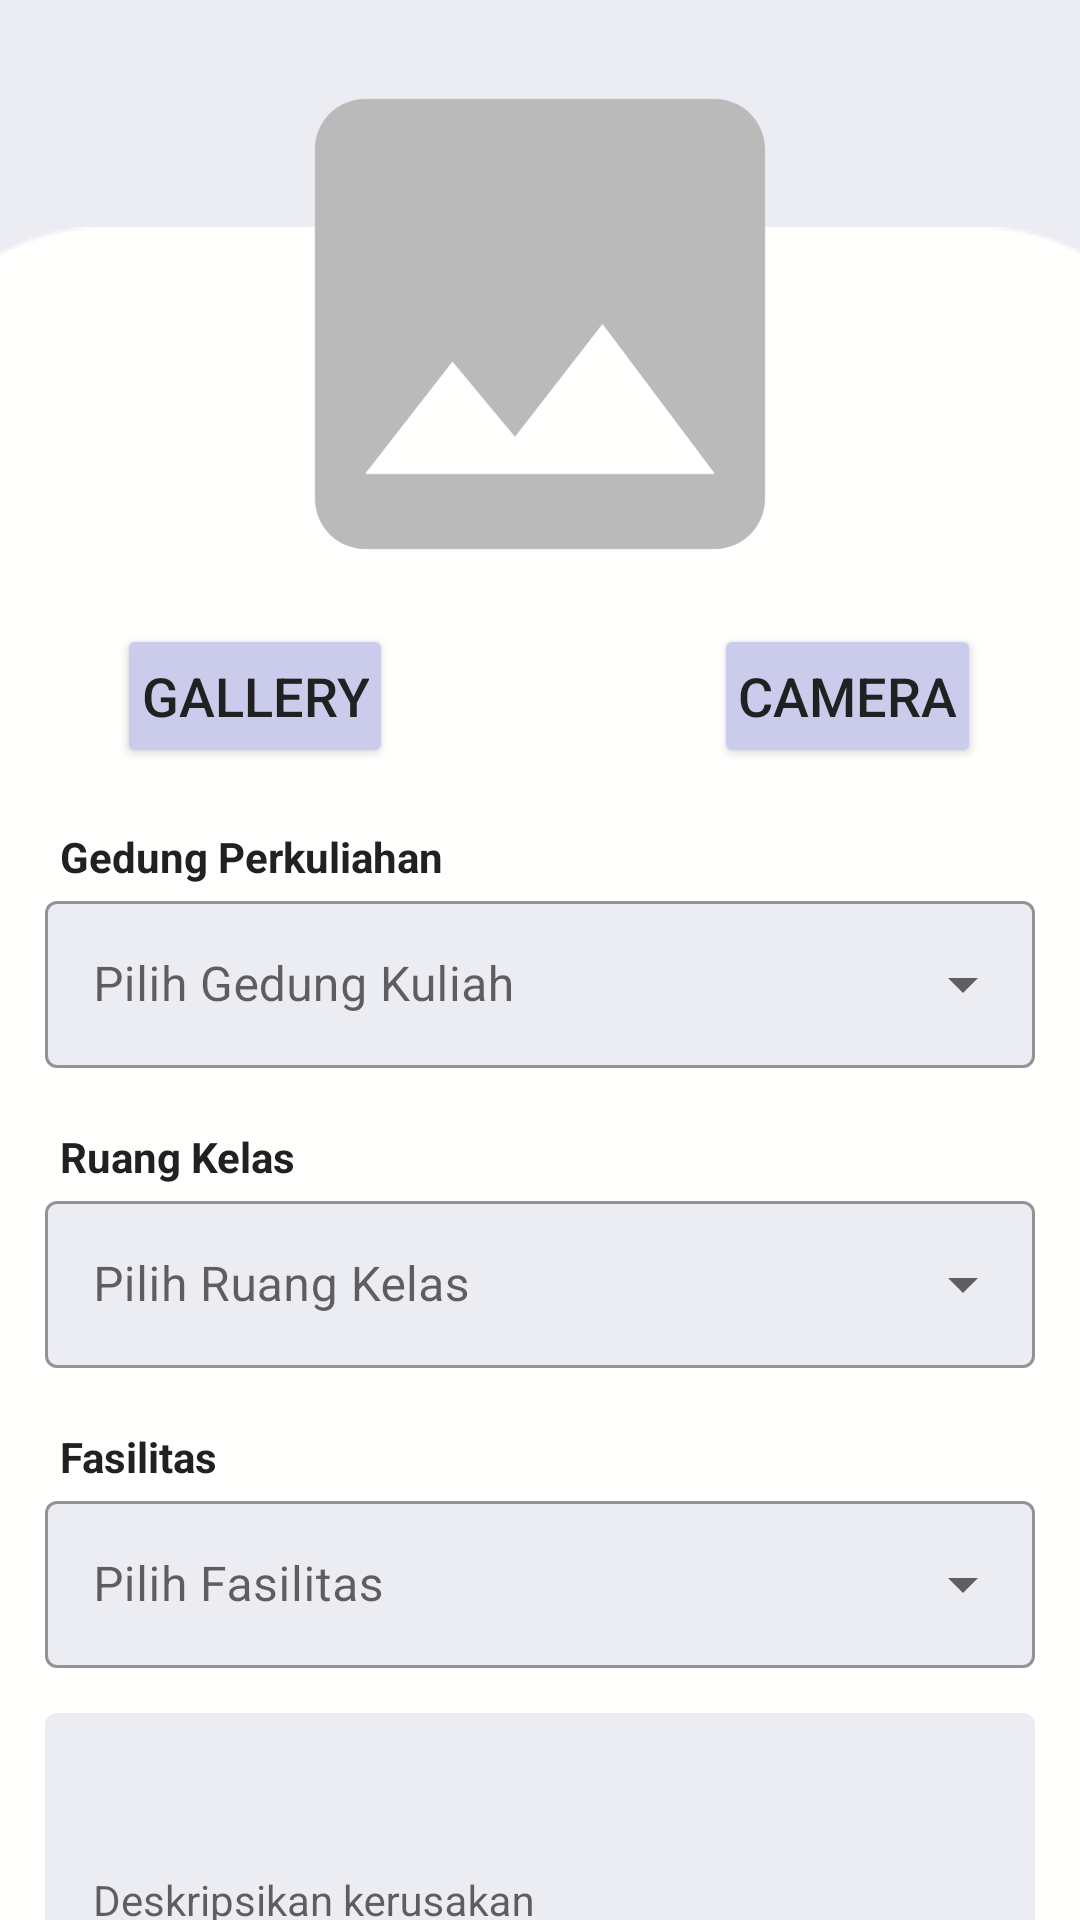

The Android layout XML behind this screen, and the referenced resources:
<!-- AndroidManifest.xml: application theme Theme.Kumandra -->
<!-- res/layout/activity_add_story.xml -->
<?xml version="1.0" encoding="utf-8"?>
<androidx.constraintlayout.widget.ConstraintLayout xmlns:android="http://schemas.android.com/apk/res/android"
    xmlns:app="http://schemas.android.com/apk/res-auto"
    xmlns:tools="http://schemas.android.com/tools"
    android:layout_width="match_parent"
    android:layout_height="match_parent"
    tools:context=".ui.AddStoryActivity"
    android:background="@color/third_purple">

    <ImageView
        android:id="@+id/iv_backgroundContainer"
        android:layout_width="457dp"
        android:layout_height="659dp"
        android:layout_marginTop="170dp"
        android:src="@drawable/bgwhite"
        app:layout_constraintBottom_toBottomOf="parent"
        app:layout_constraintEnd_toEndOf="parent"
        app:layout_constraintStart_toStartOf="parent"
        app:layout_constraintTop_toTopOf="parent" />

    <ImageView
        android:id="@+id/iv_add"
        android:layout_width="match_parent"
        android:layout_height="200dp"
        app:layout_constraintStart_toStartOf="parent"
        app:layout_constraintEnd_toEndOf="parent"
        app:layout_constraintTop_toTopOf="parent"
        android:layout_marginTop="8dp"
        android:src="@drawable/ic_image_"/>

    <Button
        android:id="@+id/button_gallery"
        android:layout_width="wrap_content"
        android:layout_height="wrap_content"
        android:layout_marginStart="39dp"
        android:padding="8dp"
        android:text="@string/gallery"
        android:textSize="18sp"
        android:textColor="@color/blackgrey"
        app:cornerRadius="18dp"
        app:layout_constraintStart_toStartOf="parent"
        app:layout_constraintTop_toBottomOf="@+id/iv_add"
        android:backgroundTint="@color/secondary_purple"/>

    <Button
        android:id="@+id/button_camera"
        android:layout_width="wrap_content"
        android:layout_height="wrap_content"
        app:layout_constraintTop_toBottomOf="@id/iv_add"
        app:layout_constraintStart_toEndOf="@+id/button_gallery"
        app:layout_constraintEnd_toEndOf="parent"
        android:layout_marginStart="74dp"
        android:textColor="@color/blackgrey"
        app:cornerRadius="18dp"
        android:text="@string/camera"
        android:textSize="18sp"
        android:padding="8dp"
        android:backgroundTint="@color/secondary_purple"/>

    <TextView
        android:id="@+id/tv_building"
        android:layout_width="wrap_content"
        android:layout_height="wrap_content"
        android:text="Gedung Perkuliahan"
        android:textColor="@color/blackgrey"
        android:textStyle="bold"
        tools:layout_editor_absoluteX="31dp"
        tools:layout_editor_absoluteY="322dp"
        android:layout_marginStart="20dp"
        android:layout_marginTop="20dp"
        app:layout_constraintStart_toStartOf="parent"
        app:layout_constraintTop_toBottomOf="@+id/button_gallery"/>

    <com.google.android.material.textfield.TextInputLayout
        android:id="@+id/buildingInputLayout"
        style="@style/Widget.MaterialComponents.TextInputLayout.OutlinedBox.ExposedDropdownMenu"
        android:layout_width="match_parent"
        android:layout_height="wrap_content"
        android:hint="@string/pilih_gedung_kuliah"
        android:layout_marginStart="15dp"
        app:boxBackgroundColor="@color/third_purple"
        android:layout_marginEnd="15dp"
        app:layout_constraintStart_toStartOf="parent"
        app:layout_constraintEnd_toEndOf="parent"
        app:layout_constraintTop_toBottomOf="@+id/tv_building">

        <AutoCompleteTextView
            android:id="@+id/autBuilding"
            android:layout_width="match_parent"
            android:layout_height="wrap_content"
            android:inputType="none"/>

    </com.google.android.material.textfield.TextInputLayout>

    <TextView
        android:id="@+id/tv_classes"
        android:layout_width="wrap_content"
        android:layout_height="wrap_content"
        android:text="Ruang Kelas"
        android:textColor="@color/blackgrey"
        android:textStyle="bold"
        tools:layout_editor_absoluteX="31dp"
        tools:layout_editor_absoluteY="322dp"
        android:layout_marginStart="20dp"
        android:layout_marginTop="20dp"
        app:layout_constraintStart_toStartOf="parent"
        app:layout_constraintTop_toBottomOf="@+id/buildingInputLayout"/>

    <com.google.android.material.textfield.TextInputLayout
        android:id="@+id/classesInputLayout"
        style="@style/Widget.MaterialComponents.TextInputLayout.OutlinedBox.ExposedDropdownMenu"
        android:layout_width="match_parent"
        android:layout_height="wrap_content"
        android:hint="@string/pilih_ruang_kelas"
        android:layout_marginStart="15dp"
        app:boxBackgroundColor="@color/third_purple"
        android:layout_marginEnd="15dp"
        app:layout_constraintStart_toStartOf="parent"
        app:layout_constraintEnd_toEndOf="parent"
        app:layout_constraintTop_toBottomOf="@+id/tv_classes">

        <AutoCompleteTextView
            android:id="@+id/autClasses"
            android:layout_width="match_parent"
            android:layout_height="wrap_content"
            android:inputType="none"/>

    </com.google.android.material.textfield.TextInputLayout>

    <TextView
        android:id="@+id/tv_detailFacil"
        android:layout_width="wrap_content"
        android:layout_height="wrap_content"
        android:text="Fasilitas"
        android:textColor="@color/blackgrey"
        android:textStyle="bold"
        tools:layout_editor_absoluteX="31dp"
        tools:layout_editor_absoluteY="322dp"
        android:layout_marginStart="20dp"
        android:layout_marginTop="20dp"
        app:layout_constraintStart_toStartOf="parent"
        app:layout_constraintTop_toBottomOf="@+id/classesInputLayout"/>

    <com.google.android.material.textfield.TextInputLayout
        android:id="@+id/detailFacilInputLayout"
        style="@style/Widget.MaterialComponents.TextInputLayout.OutlinedBox.ExposedDropdownMenu"
        android:layout_width="match_parent"
        android:layout_height="wrap_content"
        android:layout_marginStart="15dp"
        android:layout_marginEnd="15dp"
        app:boxBackgroundColor="@color/third_purple"
        android:hint="@string/pilih_fasilitas"
        app:layout_constraintStart_toStartOf="parent"
        app:layout_constraintEnd_toEndOf="parent"
        app:layout_constraintTop_toBottomOf="@+id/tv_detailFacil">

        <AutoCompleteTextView
            android:layout_width="match_parent"
            android:layout_height="wrap_content"
            android:inputType="none"/>

    </com.google.android.material.textfield.TextInputLayout>

    <com.google.android.material.textfield.TextInputLayout
        android:id="@+id/layout_desc"
        android:layout_width="0dp"
        android:layout_height="123dp"
        android:layout_marginStart="15dp"
        android:layout_marginEnd="15dp"
        android:layout_marginTop="15dp"
        app:boxBackgroundColor="@color/third_purple"
        app:layout_constraintTop_toBottomOf="@+id/detailFacilInputLayout"
        app:layout_constraintStart_toStartOf="parent"
        app:layout_constraintEnd_toEndOf="parent">

        <com.google.android.material.textfield.TextInputEditText
            android:id="@+id/et_desc"
            android:layout_width="match_parent"
            android:layout_height="123dp"
            style="@style/Widget.MaterialComponents.TextInputLayout.OutlinedBox"
            android:textColor="@color/blackgrey"
            android:hint="Deskripsikan kerusakan"
            android:gravity="start"
            android:inputType="textMultiLine"/>
    </com.google.android.material.textfield.TextInputLayout>

















    <Button
        android:id="@+id/button_upload"
        android:layout_width="280dp"
        android:layout_height="wrap_content"
        app:layout_constraintStart_toStartOf="parent"
        app:layout_constraintEnd_toEndOf="parent"
        app:layout_constraintTop_toBottomOf="@+id/layout_desc"
        android:layout_margin="12dp"
        app:cornerRadius="18dp"
        android:text="UPLOAD"
        android:textColor="@color/white"
        android:textSize="20sp"
        android:backgroundTint="@color/main_purple"/>

    <ProgressBar
        android:id="@+id/pb_add"
        android:layout_width="match_parent"
        android:layout_height="wrap_content"
        app:layout_constraintStart_toStartOf="parent"
        app:layout_constraintEnd_toEndOf="parent"
        app:layout_constraintTop_toTopOf="parent"
        app:layout_constraintBottom_toBottomOf="parent"
        android:visibility="gone"/>

</androidx.constraintlayout.widget.ConstraintLayout>
<!-- resources referenced by this layout -->
<resources>
  <color name="black">#FF000000</color>
  <color name="blackgrey">#212121</color>
  <color name="grey">#899fB0</color>
  <color name="main_purple">#9d9de4</color>
  <color name="secondary_purple">#cbcbeb</color>
  <color name="third_purple">#ececf3</color>
  <color name="white">#FFFFFFFF</color>
  <!-- drawable bgwhite: png bitmap (drawable, 2595 bytes) -->
  <!-- drawable ic_image_ (drawable) -->
  <vector android:height="24dp" android:tint="#BBBABA"
      android:viewportHeight="24" android:viewportWidth="24"
      android:width="24dp" xmlns:android="http://schemas.android.com/apk/res/android">
      <path android:fillColor="@android:color/white" android:pathData="M21,19V5c0,-1.1 -0.9,-2 -2,-2H5c-1.1,0 -2,0.9 -2,2v14c0,1.1 0.9,2 2,2h14c1.1,0 2,-0.9 2,-2zM8.5,13.5l2.5,3.01L14.5,12l4.5,6H5l3.5,-4.5z"/>
  </vector>
  <string name="camera">CAMERA</string>
  <string name="gallery">GALLERY</string>
  <string name="pilih_fasilitas">Pilih Fasilitas</string>
  <string name="pilih_gedung_kuliah">Pilih Gedung Kuliah</string>
  <string name="pilih_ruang_kelas">Pilih Ruang Kelas</string>
  <style name="Theme.Kumandra" parent="Theme.MaterialComponents.DayNight.DarkActionBar">
          
          <item name="colorPrimary">@color/main_purple</item>
          <item name="colorPrimaryVariant">@color/secondary_purple</item>
          <item name="colorOnPrimary">@color/white</item>
          
          <item name="colorSecondary">@color/secondary_purple</item>
          <item name="colorSecondaryVariant">@color/third_purple</item>
          <item name="colorOnSecondary">@color/blackgrey</item>
          
  
          
      </style>
</resources>
